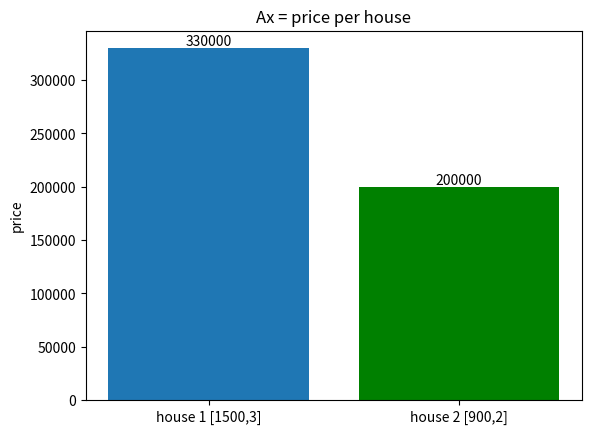

The script that saved this image:
# Setup — numpy / pandas / scikit-learn / matplotlib ship with Colab.
import numpy as np, matplotlib.pyplot as plt

import numpy as np

A = np.array([                 # two houses: [size, bedrooms]
    [1500.0, 3.0],
    [ 900.0, 2.0],
])
x = np.array([200.0, 10000.0])  # price weights

# matrix x vector: each row of A dotted with x
Ax = A @ x
print("Ax (price per house):", Ax)        # both predictions at once

# verify it equals the per-row dot products done by hand
print("row 0 . x :", A[0] @ x)
print("row 1 . x :", A[1] @ x)

# shape rule: (m,n) @ (n,) -> (m,)  the inner n's must match
print("A.shape =", A.shape, " x.shape =", x.shape, " -> Ax.shape =", Ax.shape)

import numpy as np
import matplotlib.pyplot as plt

A = np.array([                 # two houses: [size, bedrooms]
    [1500.0, 3.0],
    [ 900.0, 2.0],
])
x = np.array([200.0, 10000.0])  # price weights

# matrix times vector: one dot product per row
Ax = A @ x                      # [330000, 200000]

fig, ax = plt.subplots()
labels = ["house 1 [1500,3]", "house 2 [900,2]"]
ax.bar(labels, Ax, color=["C0", "green"])
for i, v in enumerate(Ax):
    ax.text(i, v, str(int(v)), ha="center", va="bottom")
ax.set_ylabel("price")
ax.set_title("Ax = price per house")
plt.show()
